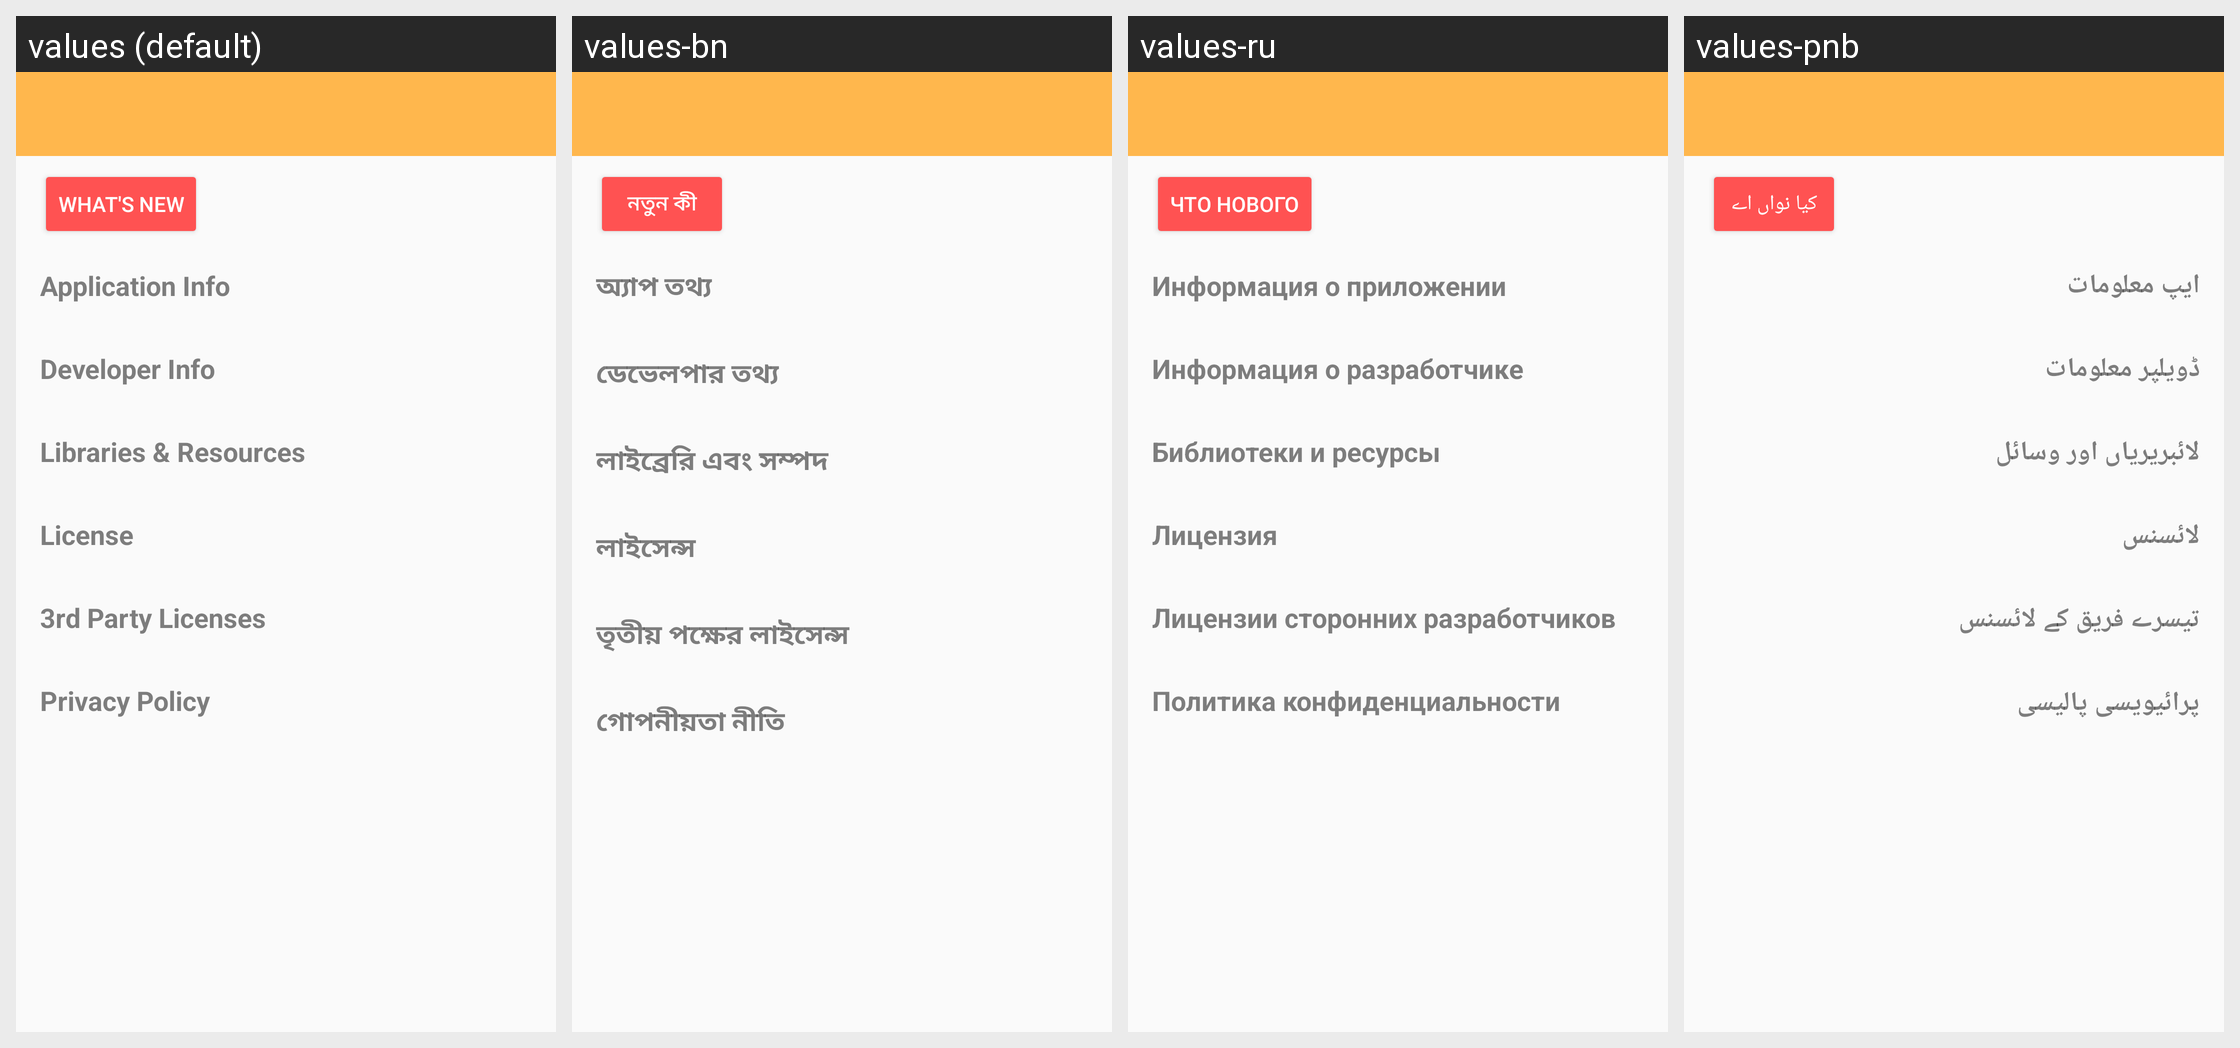

This grid shows one Android layout under several languages. Give, for every string resource on the screen, its name, the default text and each shown locale's text.
Android screen res/layout/activity_about.xml rendered under 4 locales, left to right: values (default), values-bn, values-ru, values-pnb. Device: Nexus 5 (rendered at 1080×1920; each locale shown at half size, 540×960, under a caption strip naming it); theme AppTheme.
Other locales in the repository, not shown: values-ar, values-ar-rEG, values-de, values-es, values-fr, values-hi, values-id, values-ja, values-pcm, values-pl, values-pt, values-sv, values-ta, values-tl, values-tr, values-ur, values-zh-rCN.
Strings drawn on this screen, with the default value and each locale's value (text and hints the layout hard-codes, and strings that could not be matched under every locale, appear in the picture but are not listed):

title_activity_release
  values: What's New
  values-bn: নতুন কী
  values-ru: Что нового
  values-pnb: کیا نواں اے

application_info_title
  values: Application Info
  values-bn: অ্যাপ তথ্য
  values-ru: Информация о приложении
  values-pnb: ایپ معلومات

developer_info_title
  values: Developer Info
  values-bn: ডেভেলপার তথ্য
  values-ru: Информация о разработчике
  values-pnb: ڈویلپر معلومات

libraries_title
  values: Libraries & Resources
  values-bn: লাইব্রেরি এবং সম্পদ
  values-ru: Библиотеки и ресурсы
  values-pnb: لائبریریاں اور وسائل

license_title
  values: License
  values-bn: লাইসেন্স
  values-ru: Лицензия
  values-pnb: لائسنس

third_party_licenses_title
  values: 3rd Party Licenses
  values-bn: তৃতীয় পক্ষের লাইসেন্স
  values-ru: Лицензии сторонних разработчиков
  values-pnb: تیسرے فریق کے لائسنس

privacy_policy
  values: Privacy Policy
  values-bn: গোপনীয়তা নীতি
  values-ru: Политика конфиденциальности
  values-pnb: پرائیویسی پالیسی
